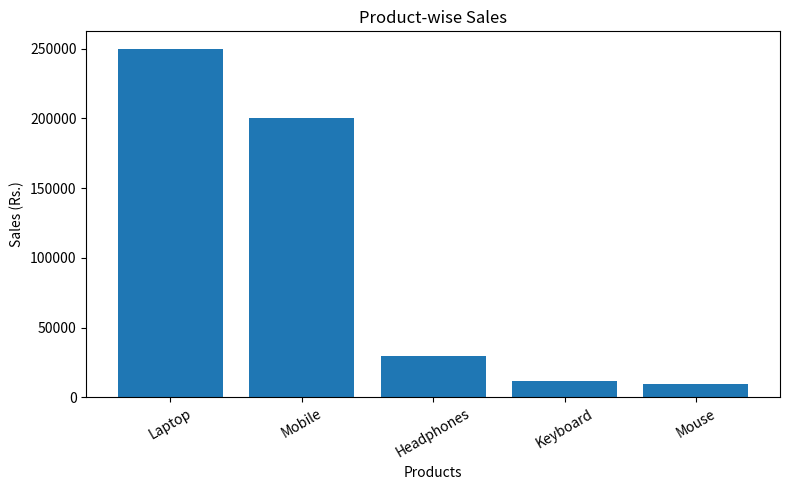
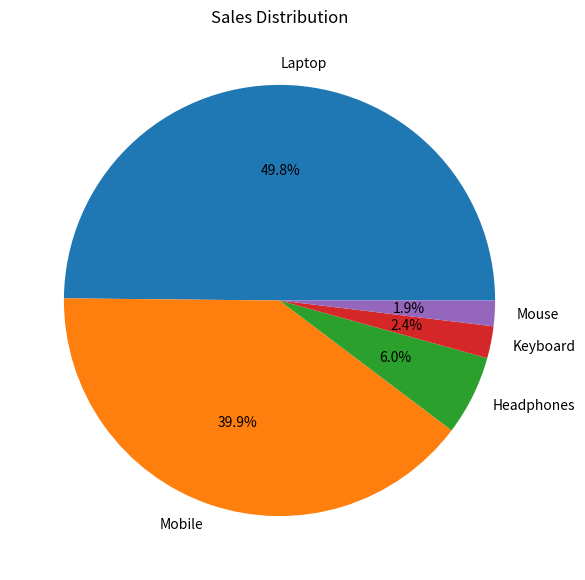

The script that saved these images, in order:

# To develop a retail sales analysis dashboard using CSV files and Matplotlib to visualize sales data through graphs.

import csv
import matplotlib.pyplot as plt

# Sample retail sales data
sales_data = [
    ["Product", "Quantity", "Price"],
    ["Laptop", 5, 50000],
    ["Mobile", 10, 20000],
    ["Headphones", 15, 2000],
    ["Keyboard", 8, 1500],
    ["Mouse", 12, 800]
]

# Create CSV file
with open("sales.csv", "w", newline="") as file:
    writer = csv.writer(file)
    writer.writerows(sales_data)

# Read CSV file
products = []
sales = []

with open("sales.csv", "r") as file:
    reader = csv.DictReader(file)

    for row in reader:
        product = row["Product"]
        quantity = int(row["Quantity"])
        price = float(row["Price"])

        total = quantity * price

        products.append(product)
        sales.append(total)

# Calculate total revenue
total_revenue = sum(sales)

print("RETAIL SALES DASHBOARD")
print("----------------------")

for i in range(len(products)):
    print(products[i], "Sales:", sales[i])

print("\nTotal Revenue: Rs.", total_revenue)

# Bar Chart
plt.figure(figsize=(8, 5))
plt.bar(products, sales)
plt.title("Product-wise Sales")
plt.xlabel("Products")
plt.ylabel("Sales (Rs.)")
plt.xticks(rotation=30)
plt.tight_layout()
plt.show()

# Pie Chart
plt.figure(figsize=(7, 7))
plt.pie(sales, labels=products, autopct="%1.1f%%")
plt.title("Sales Distribution")
plt.show()
